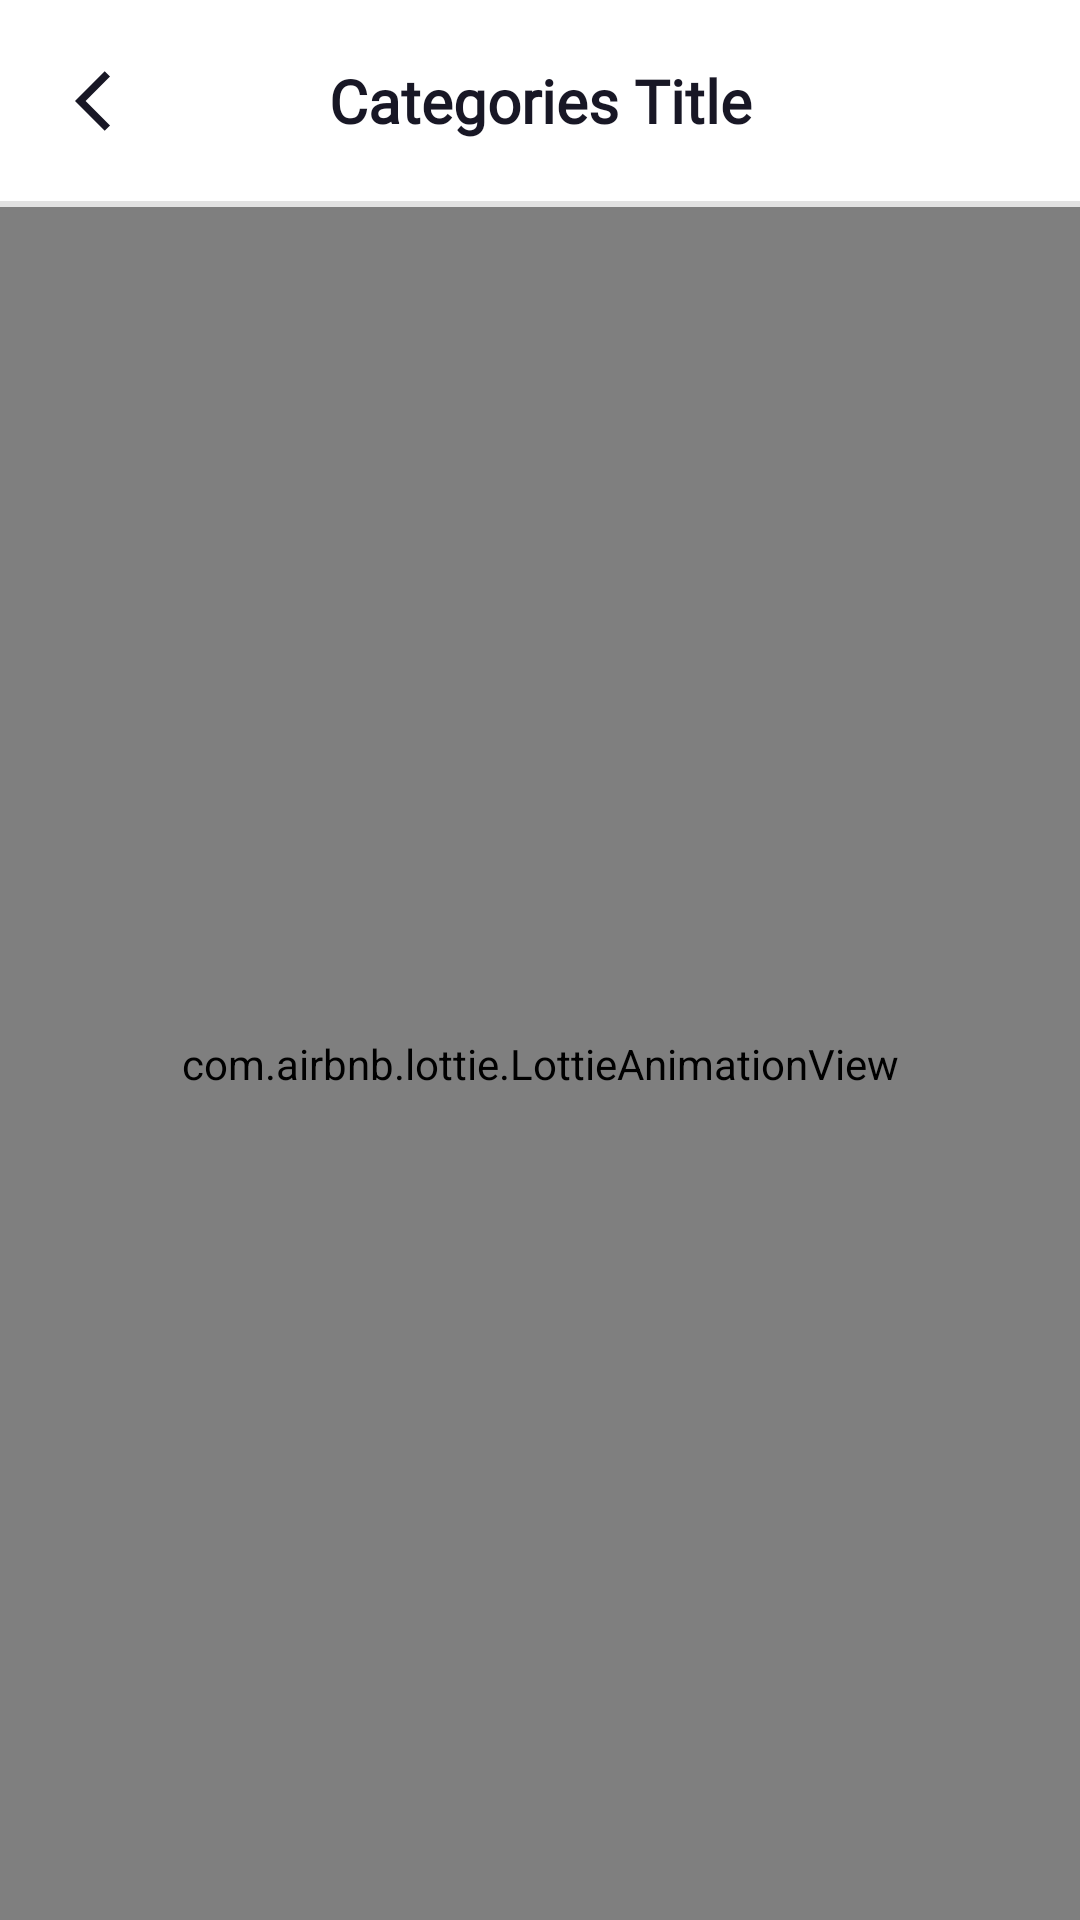

Layout XML and referenced resources for this Android screen:
<!-- AndroidManifest.xml: application theme Theme.Evaluation3GroceriesApp -->
<!-- res/layout/fragment_categoriesproduct.xml -->
<?xml version="1.0" encoding="utf-8"?>
<androidx.constraintlayout.widget.ConstraintLayout xmlns:android="http://schemas.android.com/apk/res/android"
    xmlns:tools="http://schemas.android.com/tools"
    android:layout_width="match_parent"
    android:layout_height="match_parent"
    xmlns:app="http://schemas.android.com/apk/res-auto"
    tools:context=".fragment.CategoriesProductFragment">

    <TextView
        android:id="@+id/categoriesTitle"
        android:layout_width="wrap_content"
        android:layout_height="wrap_content"
        android:layout_marginTop="20dp"
        android:fontFamily="@font/gilroybold"
        android:gravity="center_vertical"
        android:text="Categories Title"
        android:textColor="@color/ThemeColorBlack"
        android:textSize="20sp"
        android:textStyle="bold"
        app:layout_constraintEnd_toEndOf="parent"
        app:layout_constraintStart_toStartOf="parent"
        app:layout_constraintTop_toTopOf="parent" />

    <View
        android:id="@+id/view"
        android:layout_width="match_parent"
        android:layout_height="2dp"
        android:layout_marginTop="20dp"
        android:background="#E2E2E2"
        app:layout_constraintTop_toBottomOf="@+id/categoriesTitle"
        tools:layout_editor_absoluteX="18dp" />

    <androidx.recyclerview.widget.RecyclerView
        android:id="@+id/categoriesRecyclerView"
        android:layout_width="match_parent"
        android:layout_height="0dp"
        android:overScrollMode="never"
        app:layout_constraintBottom_toBottomOf="parent"
        app:layout_constraintEnd_toEndOf="parent"
        app:layout_constraintStart_toStartOf="parent"
        app:layout_constraintTop_toBottomOf="@+id/view" />

    <ProgressBar
        android:id="@+id/categoriesProgressBar"
        style="?android:attr/progressBarStyle"
        android:layout_width="wrap_content"
        android:layout_height="wrap_content"
        android:indeterminateTint="@color/ThemeColorGreen"
        android:visibility="invisible"
        app:layout_constraintBottom_toBottomOf="@+id/categoriesRecyclerView"
        app:layout_constraintEnd_toEndOf="parent"
        app:layout_constraintStart_toStartOf="parent"
        app:layout_constraintTop_toBottomOf="@+id/view" />

    <ImageView
        android:id="@+id/backButton"
        android:layout_width="wrap_content"
        android:layout_height="wrap_content"
        android:src="@drawable/arrow_back"
        android:layout_marginStart="25sp"
        app:layout_constraintBottom_toBottomOf="@+id/categoriesTitle"

        app:layout_constraintStart_toStartOf="parent"
        app:layout_constraintTop_toTopOf="@+id/categoriesTitle" />

    <com.airbnb.lottie.LottieAnimationView
        android:id="@+id/skeletonLoading"
        android:layout_width="match_parent"
        android:layout_height="0dp"
        android:background="@color/white"
        app:layout_constraintBottom_toBottomOf="parent"
        app:layout_constraintEnd_toEndOf="parent"
        app:layout_constraintStart_toStartOf="parent"
        app:layout_constraintTop_toBottomOf="@+id/view"
        app:lottie_autoPlay="true"
        app:lottie_loop="true"
        app:lottie_rawRes="@raw/skeleton_loading" />


</androidx.constraintlayout.widget.ConstraintLayout>
<!-- resources referenced by this layout -->
<resources>
  <color name="ThemeColorBlack">#181725</color>
  <color name="ThemeColorGreen">#53B175</color>
  <color name="white">#FFFFFFFF</color>
  <!-- drawable arrow_back (drawable) -->
  <vector android:autoMirrored="true" android:height="24dp"
      android:tint="@color/ThemeColorBlack" android:viewportHeight="24"
      android:viewportWidth="24" android:width="24dp" xmlns:android="http://schemas.android.com/apk/res/android">
      <path android:fillColor="@android:color/white" android:pathData="M11.67,3.87L9.9,2.1 0,12l9.9,9.9 1.77,-1.77L3.54,12z"/>
  </vector>
  <style name="Theme.Evaluation3GroceriesApp" parent="Theme.MaterialComponents.Light.NoActionBar">
          
          <item name="colorPrimary">@color/ThemeColorGreen</item>
          <item name="colorPrimaryVariant">@color/ThemeColorGreen</item>
          <item name="colorOnPrimary">@color/white</item>
          
          <item name="colorSecondary">@color/teal_200</item>
          <item name="colorSecondaryVariant">@color/teal_700</item>
          <item name="colorOnSecondary">@color/black</item>
          
          <item name="android:statusBarColor">?attr/colorPrimaryVariant</item>
          
      </style>
  <color name="teal_200">#FF03DAC5</color>
  <color name="teal_700">#FF018786</color>
  <color name="black">#FF000000</color>
</resources>
